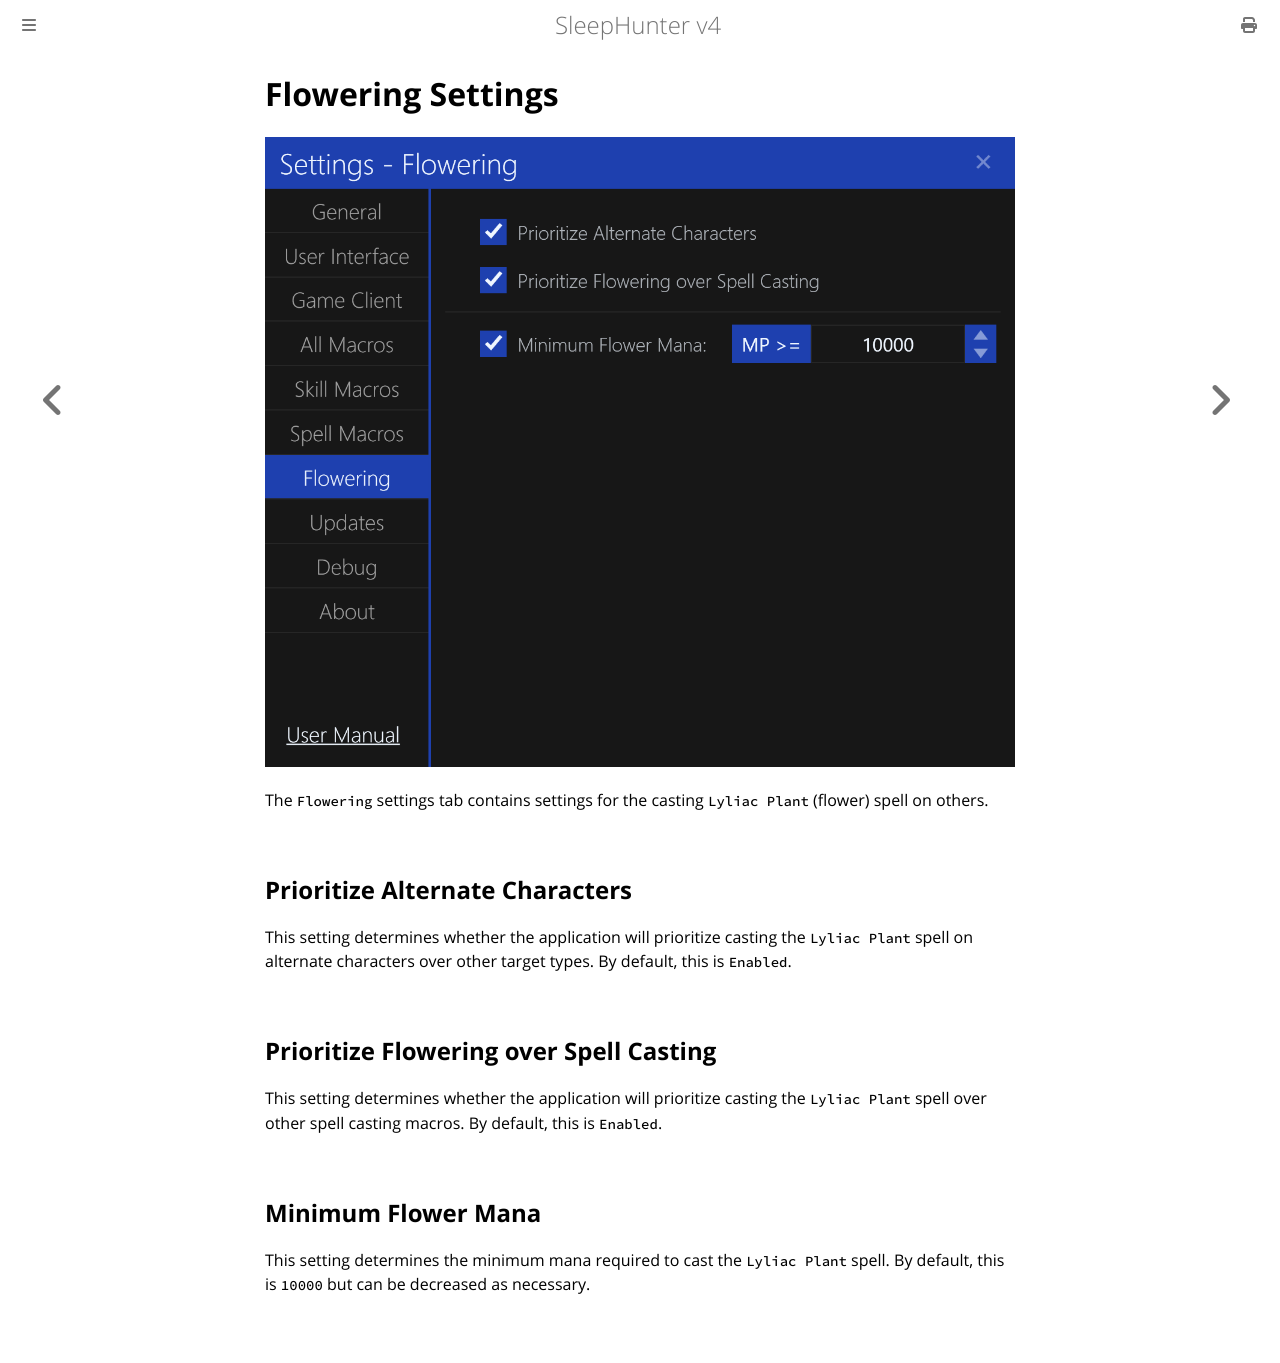

repository: ewrogers/SleepHunter4 · page: settings/flowering.html · generator: mdbook

# Flowering Settings

![image](../screenshots/settings-flowering.png)

The `Flowering` settings tab contains settings for the casting `Lyliac Plant` (flower) spell on others.

## Prioritize Alternate Characters

This setting determines whether the application will prioritize casting the `Lyliac Plant` spell on alternate characters over other target types.
By default, this is `Enabled`.

## Prioritize Flowering over Spell Casting

This setting determines whether the application will prioritize casting the `Lyliac Plant` spell over other spell casting macros.
By default, this is `Enabled`.

## Minimum Flower Mana

This setting determines the minimum mana required to cast the `Lyliac Plant` spell.
By default, this is `10000` but can be decreased as necessary.
